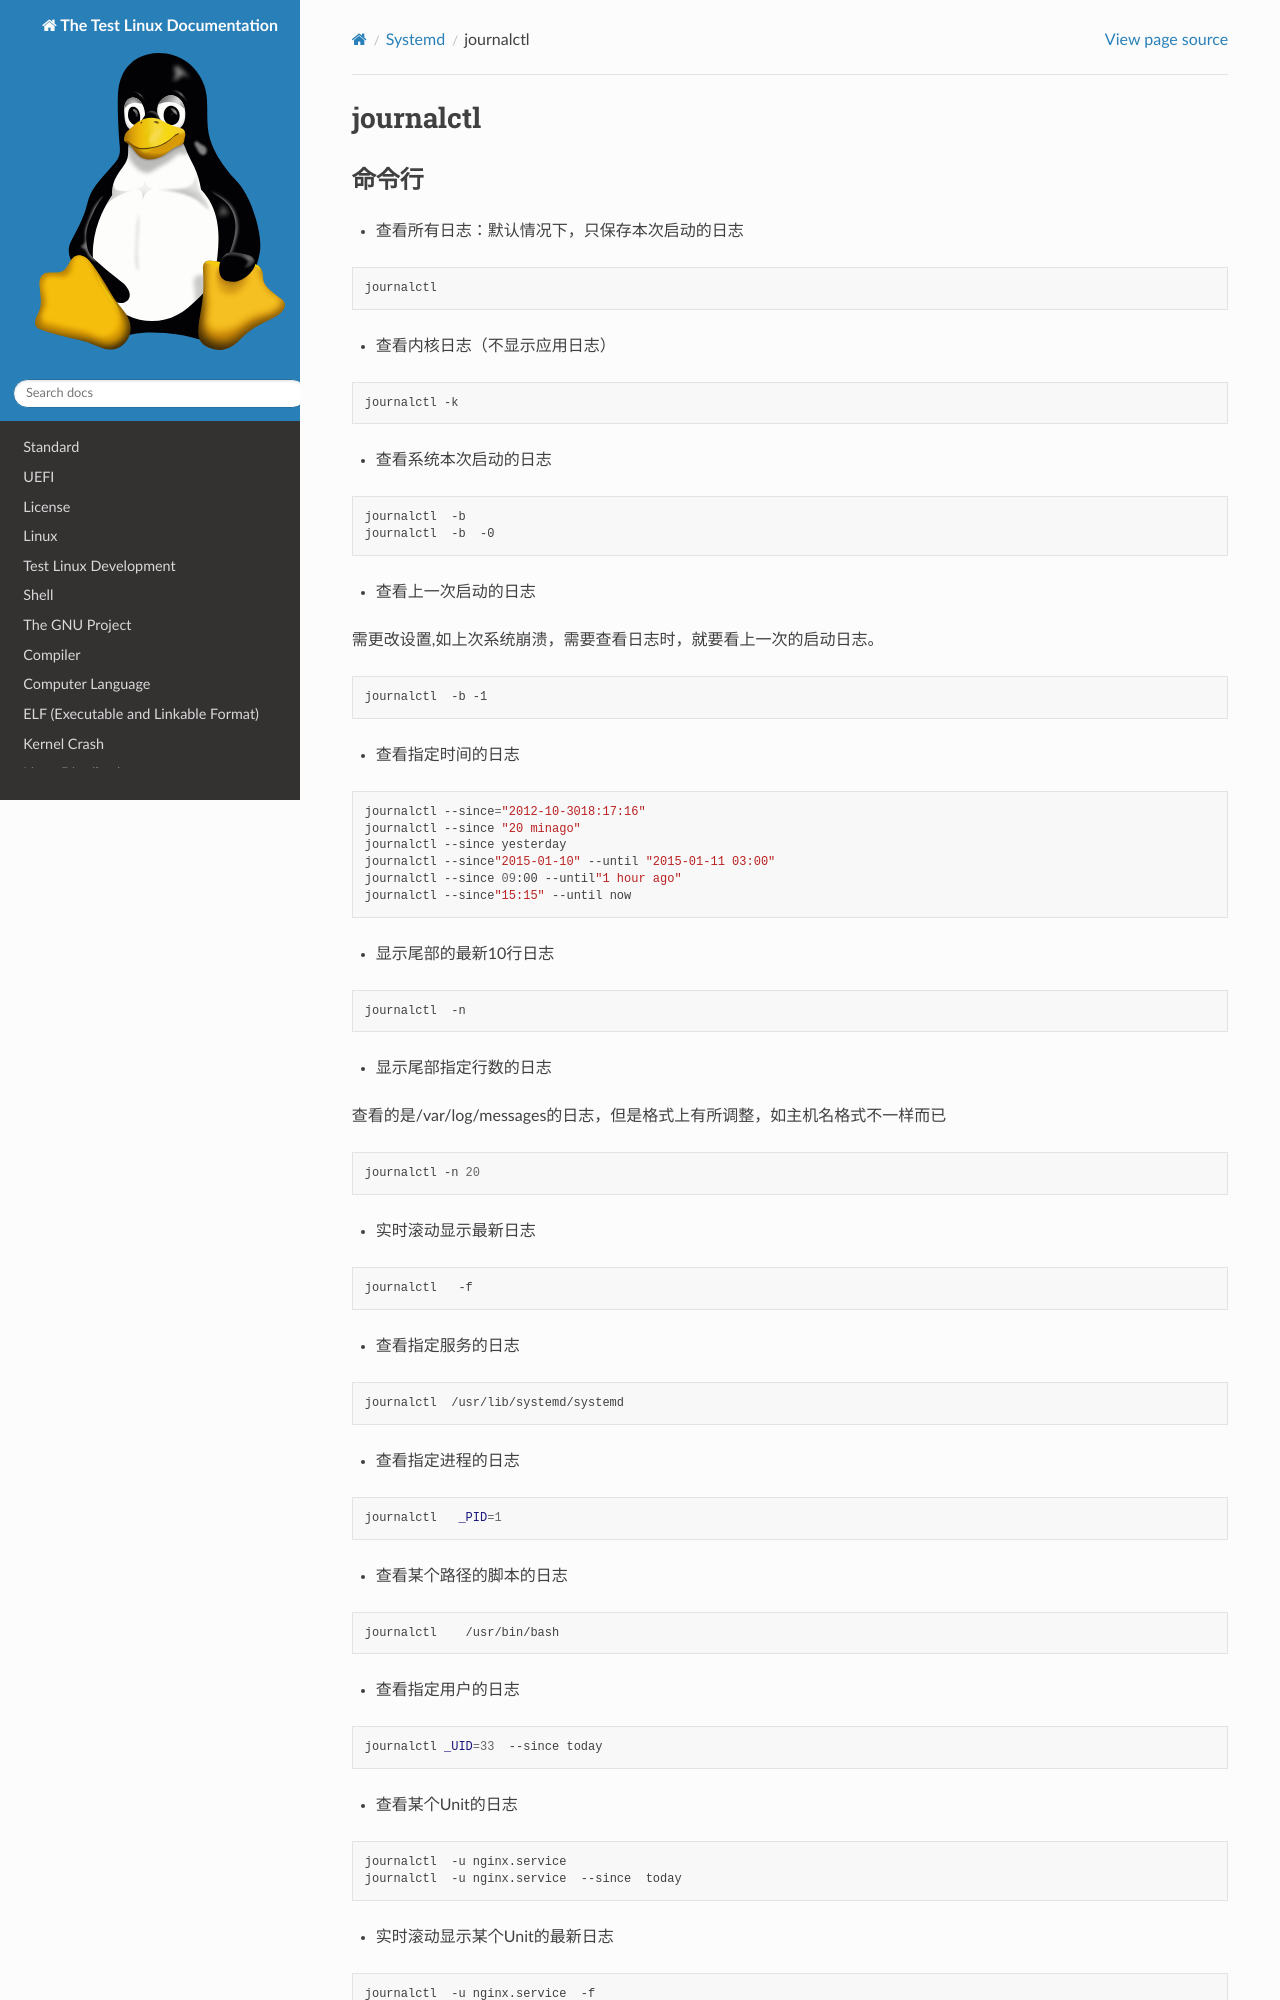

repository: Rtoax/test-linux · page: systemd/journalctl.html · generator: sphinx

journalctl
==========

命令行
------

* 查看所有日志：默认情况下，只保存本次启动的日志

.. code-block:: shell

   journalctl

* 查看内核日志（不显示应用日志）

.. code-block:: shell

   journalctl -k

* 查看系统本次启动的日志

.. code-block:: shell

   journalctl  -b
   journalctl  -b  -0

* 查看上一次启动的日志

需更改设置,如上次系统崩溃，需要查看日志时，就要看上一次的启动日志。

.. code-block:: shell

   journalctl  -b -1

* 查看指定时间的日志

.. code-block:: shell

   journalctl --since="2012-10-3018:17:16"
   journalctl --since "20 minago"
   journalctl --since yesterday
   journalctl --since"2015-01-10" --until "2015-01-11 03:00"
   journalctl --since 09:00 --until"1 hour ago"
   journalctl --since"15:15" --until now

* 显示尾部的最新10行日志

.. code-block:: shell

   journalctl  -n

* 显示尾部指定行数的日志

查看的是/var/log/messages的日志，但是格式上有所调整，如主机名格式不一样而已

.. code-block:: shell

   journalctl -n 20

* 实时滚动显示最新日志

.. code-block:: shell

   journalctl   -f

* 查看指定服务的日志

.. code-block:: shell

   journalctl  /usr/lib/systemd/systemd

* 查看指定进程的日志

.. code-block:: shell

   journalctl   _PID=1

* 查看某个路径的脚本的日志

.. code-block:: shell

   journalctl    /usr/bin/bash

* 查看指定用户的日志

.. code-block:: shell

   journalctl _UID=33  --since today


* 查看某个Unit的日志

.. code-block:: shell
